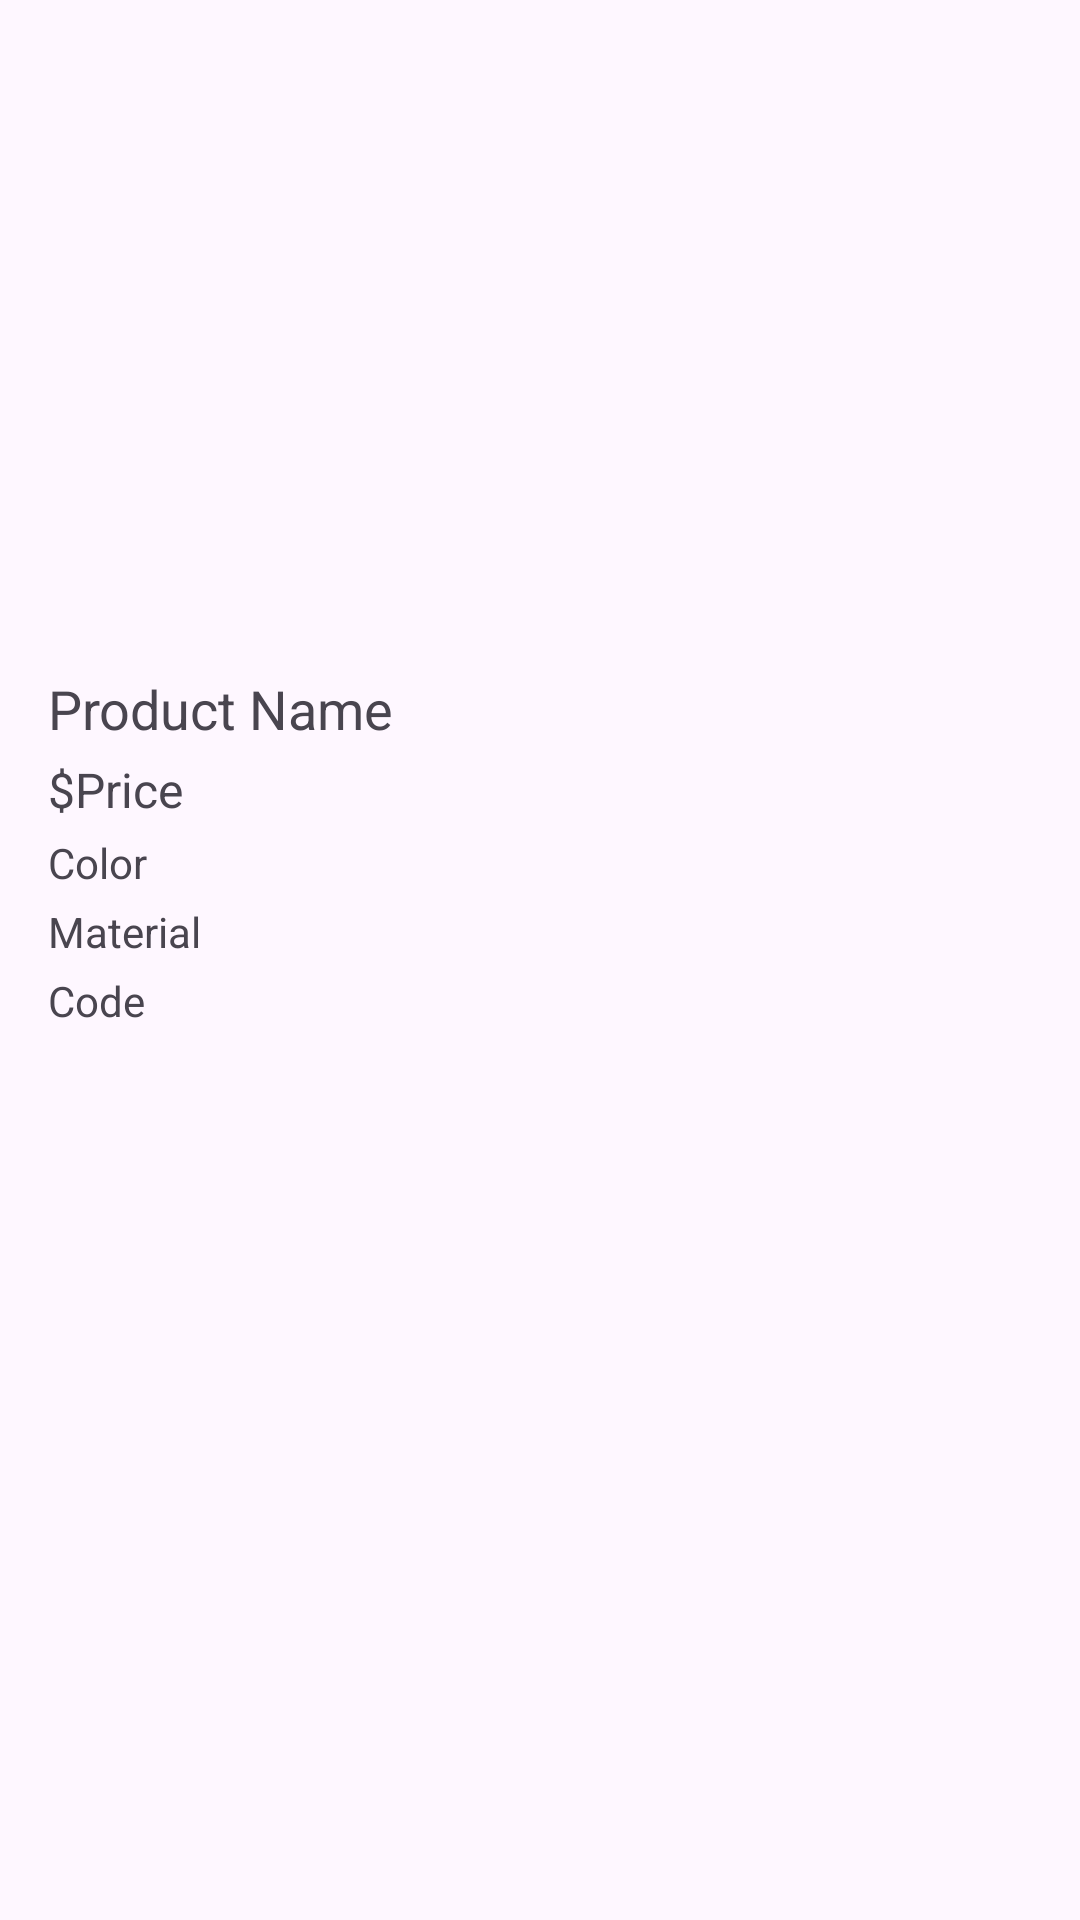

Write the Android layout XML for this screen, with the resource values it uses.
<!-- AndroidManifest.xml: application theme Theme.Onlineshopping -->
<!-- res/layout/activity_detail.xml -->
<LinearLayout xmlns:android="http://schemas.android.com/apk/res/android"
    android:layout_width="match_parent"
    android:layout_height="match_parent"
    android:orientation="vertical"
    android:padding="16dp">

    <ImageView
        android:id="@+id/imageViewProduct"
        android:layout_width="match_parent"
        android:layout_height="200dp"
         />

    <TextView
        android:id="@+id/textViewName"
        android:layout_width="wrap_content"
        android:layout_height="wrap_content"
        android:text="Product Name"
        android:textSize="18sp"
        android:layout_marginTop="8dp" />

    <TextView
        android:id="@+id/textViewPrice"
        android:layout_width="wrap_content"
        android:layout_height="wrap_content"
        android:text="$Price"
        android:textSize="16sp"
        android:layout_marginTop="4dp" />

    <TextView
        android:id="@+id/textViewColor"
        android:layout_width="wrap_content"
        android:layout_height="wrap_content"
        android:text="Color"
        android:textSize="14sp"
        android:layout_marginTop="4dp" />

    <TextView
        android:id="@+id/textViewMaterial"
        android:layout_width="wrap_content"
        android:layout_height="wrap_content"
        android:text="Material"
        android:textSize="14sp"
        android:layout_marginTop="4dp" />

    <TextView
        android:id="@+id/textViewProductCode"
        android:layout_width="wrap_content"
        android:layout_height="wrap_content"
        android:text="Code"
        android:textSize="14sp"
        android:layout_marginTop="4dp" />
</LinearLayout>
<!-- resources referenced by this layout -->
<resources>
  <style name="Theme.Onlineshopping" parent="Base.Theme.Onlineshopping" />
  <style name="Base.Theme.Onlineshopping" parent="Theme.Material3.DayNight.NoActionBar">
          
          
      </style>
</resources>
